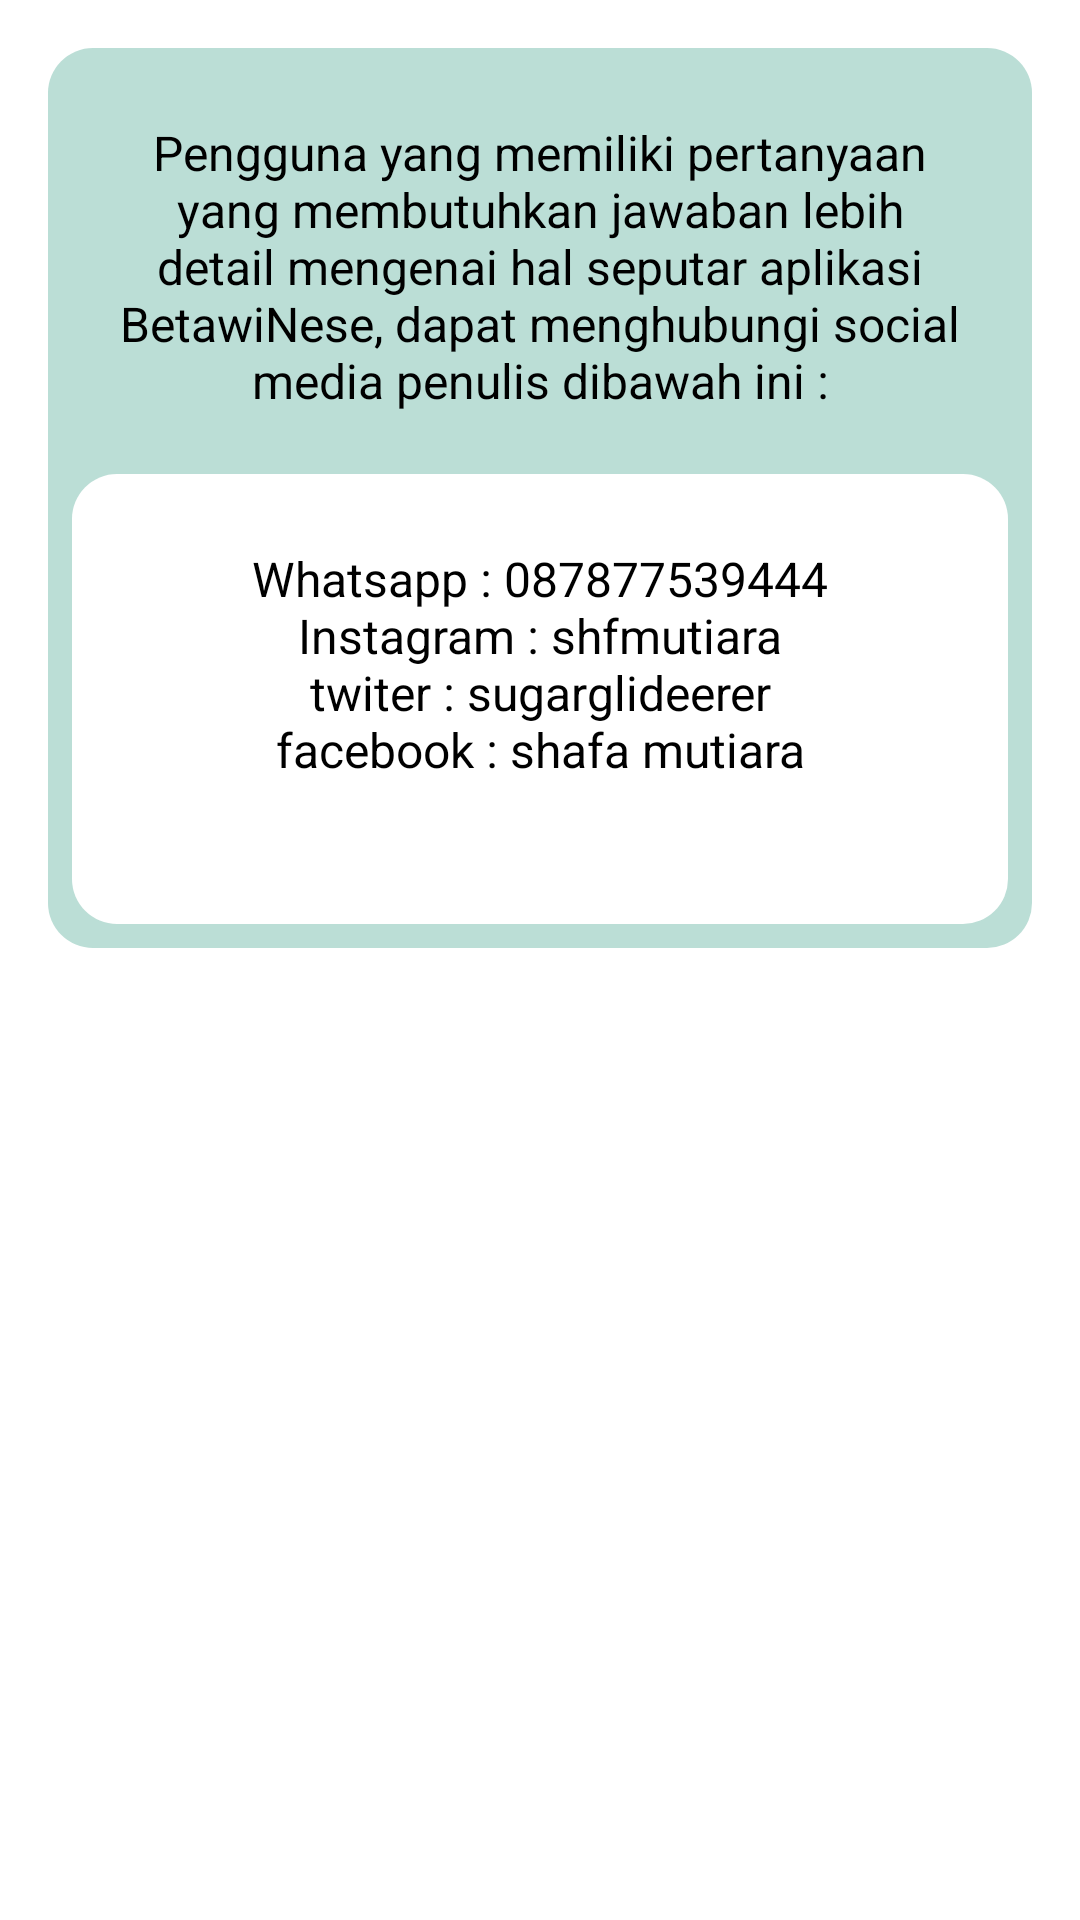

Produce the Android XML layout that renders to this screen, including the resource entries it uses.
<!-- AndroidManifest.xml: application theme Theme.Betawinese -->
<!-- res/layout/fragment_help.xml -->
<?xml version="1.0" encoding="utf-8"?>
<androidx.constraintlayout.widget.ConstraintLayout
    xmlns:android="http://schemas.android.com/apk/res/android"
    xmlns:tools="http://schemas.android.com/tools"
    xmlns:app="http://schemas.android.com/apk/res-auto"
    android:layout_width="match_parent"
    android:layout_height="match_parent"
    tools:context=".ui.HelpFragment">

    <View
        android:id="@+id/view_background_help_color"
        android:layout_width="0dp"
        android:layout_height="300dp"
        android:layout_marginTop="16dp"
        android:layout_marginStart="16dp"
        android:layout_marginEnd="16dp"
        android:layout_marginBottom="16dp"
        android:background="@drawable/bg_button"
        android:backgroundTint="@color/primary"
        app:layout_constraintTop_toTopOf="parent"
        app:layout_constraintStart_toStartOf="parent"
        app:layout_constraintEnd_toEndOf="parent" />

    <TextView
        android:id="@+id/tv_title_help"
        android:layout_width="0dp"
        android:layout_height="wrap_content"
        android:layout_marginTop="24dp"
        android:layout_marginStart="16dp"
        android:layout_marginEnd="16dp"
        android:textAlignment="center"
        android:textColor="@color/black"
        android:textSize="16sp"
        android:text="@string/help_setu"
        app:layout_constraintTop_toTopOf="@id/view_background_help_color"
        app:layout_constraintStart_toStartOf="@id/view_background_help_color"
        app:layout_constraintEnd_toEndOf="@id/view_background_help_color"/>

    <View
        android:id="@+id/view_background_help_white"
        android:layout_width="0dp"
        android:layout_height="150dp"
        android:layout_marginTop="8dp"
        android:layout_marginStart="8dp"
        android:layout_marginEnd="8dp"
        android:layout_marginBottom="8dp"
        android:background="@drawable/bg_button"
        android:backgroundTint="@color/white"
        app:layout_constraintStart_toStartOf="@id/view_background_help_color"
        app:layout_constraintEnd_toEndOf="@id/view_background_help_color"
        app:layout_constraintBottom_toBottomOf="@id/view_background_help_color"/>

    <TextView
        android:id="@+id/tv_title_help_desc"
        android:layout_width="0dp"
        android:layout_height="wrap_content"
        android:layout_marginTop="24dp"
        android:layout_marginStart="16dp"
        android:layout_marginEnd="16dp"
        android:textAlignment="center"
        android:textColor="@color/black"
        android:textSize="16sp"
        android:text="@string/help_setu_desc"
        app:layout_constraintTop_toTopOf="@id/view_background_help_white"
        app:layout_constraintStart_toStartOf="@id/view_background_help_white"
        app:layout_constraintEnd_toEndOf="@id/view_background_help_white"/>

</androidx.constraintlayout.widget.ConstraintLayout>
<!-- resources referenced by this layout -->
<resources>
  <color name="black">#FF000000</color>
  <color name="primary">#BBDED6</color>
  <color name="white">#FFFFFFFF</color>
  <!-- drawable bg_button (drawable) -->
  <?xml version="1.0" encoding="utf-8"?>
  <shape
      xmlns:android="http://schemas.android.com/apk/res/android"
      android:shape="rectangle">
      <solid android:color="@color/secondary" />
      <corners android:radius="15dp" />
  </shape>
  <string name="help_setu">Pengguna yang memiliki pertanyaan yang membutuhkan jawaban lebih detail mengenai hal seputar aplikasi BetawiNese, dapat menghubungi social media penulis dibawah ini :</string>
  <string name="help_setu_desc">Whatsapp : 087877539444\nInstagram : shfmutiara\ntwiter : sugarglideerer\nfacebook : shafa mutiara</string>
  <style name="Theme.Betawinese" parent="Theme.MaterialComponents.DayNight.DarkActionBar">
          
          <item name="colorPrimary">@color/purple_500</item>
          <item name="colorPrimaryVariant">@color/purple_700</item>
          <item name="colorOnPrimary">@color/white</item>
          
          <item name="colorSecondary">@color/teal_200</item>
          <item name="colorSecondaryVariant">@color/teal_700</item>
          <item name="colorOnSecondary">@color/black</item>
          
          <item name="android:statusBarColor" tools:targetApi="l">?attr/colorPrimaryVariant</item>
          
      </style>
  <color name="secondary">#FFB6B9</color>
  <color name="purple_500">#FF6200EE</color>
  <color name="purple_700">#FF3700B3</color>
  <color name="teal_200">#FF03DAC5</color>
  <color name="teal_700">#FF018786</color>
</resources>
